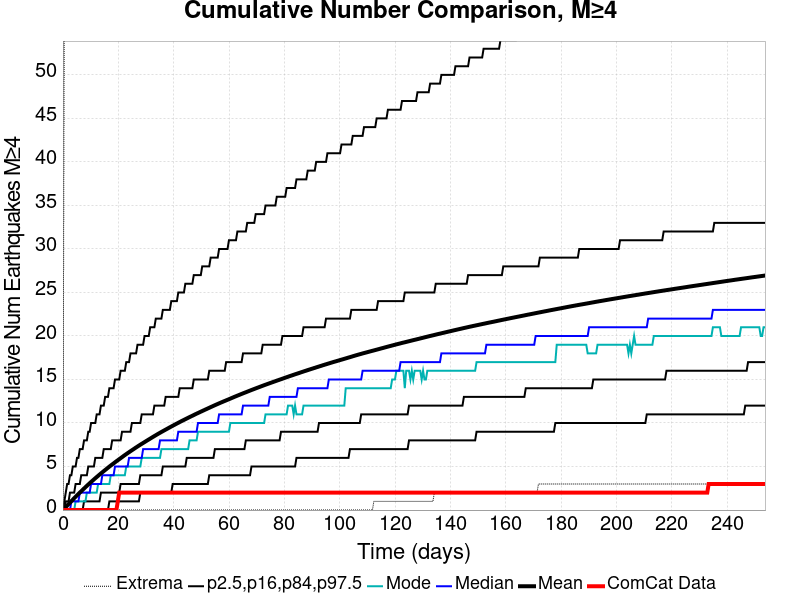

The table this chart was drawn from, first rows:
Time (days), ComCat Data, Simulation Mean, Simulation Median, Simulation Mode, Simulation Minimum, Simulation Maximum, 2.5 %-ile, 16 %-ile, 84 %-ile, 97.5 %-ile
0.0, 0.0, 0.0, 0.0, 0.0, 0.0, 0.0, 0.0, 0.0, 0.0, 0.0
0.5084, 0.0, 0.1637, 0.0, 0.0, 0.0, 62.0, 0.0, 0.0, 0.0, 1.0
1.017, 0.0, 0.3359, 0.0, 0.0, 0.0, 80.0, 0.0, 0.0, 1.0, 2.0
1.525, 0.0, 0.5072, 0.0, 0.0, 0.0, 96.0, 0.0, 0.0, 1.0, 3.0
2.034, 0.0, 0.6811, 0.0, 0.0, 0.0, 105.0, 0.0, 0.0, 1.0, 3.0
2.542, 0.0, 0.8531, 0.0, 0.0, 0.0, 113.0, 0.0, 0.0, 2.0, 4.0
3.05, 0.0, 1.022, 1.0, 0.0, 0.0, 117.0, 0.0, 0.0, 2.0, 4.0
3.559, 0.0, 1.192, 1.0, 0.0, 0.0, 120.0, 0.0, 0.0, 2.0, 5.0
4.067, 0.0, 1.361, 1.0, 0.0, 0.0, 124.0, 0.0, 0.0, 2.0, 5.0
4.576, 0.0, 1.525, 1.0, 1.0, 0.0, 126.0, 0.0, 0.0, 3.0, 5.0
5.084, 0.0, 1.688, 1.0, 1.0, 0.0, 128.0, 0.0, 0.0, 3.0, 6.0
5.592, 0.0, 1.846, 1.0, 1.0, 0.0, 131.0, 0.0, 0.0, 3.0, 6.0
6.101, 0.0, 2.007, 2.0, 1.0, 0.0, 134.0, 0.0, 0.0, 3.0, 7.0
6.609, 0.0, 2.162, 2.0, 1.0, 0.0, 135.0, 0.0, 0.0, 4.0, 7.0
7.117, 0.0, 2.318, 2.0, 1.0, 0.0, 136.0, 0.0, 0.0, 4.0, 7.0
7.626, 0.0, 2.474, 2.0, 1.0, 0.0, 137.0, 0.0, 1.0, 4.0, 8.0
8.134, 0.0, 2.629, 2.0, 1.0, 0.0, 140.0, 0.0, 1.0, 4.0, 8.0
8.643, 0.0, 2.782, 2.0, 2.0, 0.0, 140.0, 0.0, 1.0, 4.0, 8.0
9.151, 0.0, 2.932, 2.0, 2.0, 0.0, 147.0, 0.0, 1.0, 5.0, 9.0
9.659, 0.0, 3.08, 2.0, 2.0, 0.0, 151.0, 0.0, 1.0, 5.0, 9.0
10.17, 0.0, 3.226, 3.0, 2.0, 0.0, 151.0, 0.0, 1.0, 5.0, 10.0
10.68, 0.0, 3.37, 3.0, 2.0, 0.0, 152.0, 0.0, 1.0, 5.0, 10.0
11.18, 0.0, 3.514, 3.0, 2.0, 0.0, 153.0, 0.0, 1.0, 5.0, 10.0
11.69, 0.0, 3.656, 3.0, 2.0, 0.0, 159.0, 0.0, 1.0, 6.0, 10.0
12.2, 0.0, 3.796, 3.0, 2.0, 0.0, 167.0, 0.0, 1.0, 6.0, 11.0
12.71, 0.0, 3.934, 3.0, 3.0, 0.0, 172.0, 0.0, 1.0, 6.0, 11.0
13.22, 0.0, 4.071, 3.0, 3.0, 0.0, 177.0, 0.0, 1.0, 6.0, 11.0
13.73, 0.0, 4.206, 3.0, 3.0, 0.0, 183.0, 0.0, 2.0, 6.0, 12.0
14.23, 0.0, 4.339, 4.0, 3.0, 0.0, 183.0, 0.0, 2.0, 6.0, 12.0
14.74, 0.0, 4.47, 4.0, 3.0, 0.0, 183.0, 0.0, 2.0, 7.0, 12.0
15.25, 0.0, 4.6, 4.0, 3.0, 0.0, 188.0, 0.0, 2.0, 7.0, 13.0
15.76, 0.0, 4.73, 4.0, 3.0, 0.0, 191.0, 0.0, 2.0, 7.0, 13.0
16.27, 0.0, 4.862, 4.0, 3.0, 0.0, 196.0, 0.0, 2.0, 7.0, 13.0
16.78, 0.0, 4.991, 4.0, 3.0, 0.0, 197.0, 1.0, 2.0, 7.0, 14.0
17.29, 0.0, 5.117, 4.0, 4.0, 0.0, 199.0, 1.0, 2.0, 7.0, 14.0
17.79, 0.0, 5.239, 4.0, 4.0, 0.0, 200.0, 1.0, 2.0, 8.0, 14.0
18.3, 0.0, 5.361, 4.0, 4.0, 0.0, 200.0, 1.0, 2.0, 8.0, 14.0
18.81, 0.0, 5.484, 5.0, 4.0, 0.0, 202.0, 1.0, 2.0, 8.0, 15.0
19.32, 0.0, 5.607, 5.0, 4.0, 0.0, 204.0, 1.0, 2.0, 8.0, 15.0
19.83, 1.0, 5.725, 5.0, 4.0, 0.0, 204.0, 1.0, 2.0, 8.0, 15.0
20.34, 2.0, 5.843, 5.0, 4.0, 0.0, 206.0, 1.0, 2.0, 8.0, 15.0
20.84, 2.0, 5.961, 5.0, 4.0, 0.0, 208.0, 1.0, 3.0, 8.0, 16.0
21.35, 2.0, 6.079, 5.0, 4.0, 0.0, 209.0, 1.0, 3.0, 9.0, 16.0
21.86, 2.0, 6.199, 5.0, 4.0, 0.0, 209.0, 1.0, 3.0, 9.0, 16.0
22.37, 2.0, 6.315, 5.0, 4.0, 0.0, 209.0, 1.0, 3.0, 9.0, 16.0
22.88, 2.0, 6.428, 5.0, 5.0, 0.0, 211.0, 1.0, 3.0, 9.0, 17.0
23.39, 2.0, 6.541, 5.0, 5.0, 0.0, 211.0, 1.0, 3.0, 9.0, 17.0
23.89, 2.0, 6.651, 6.0, 5.0, 0.0, 214.0, 1.0, 3.0, 9.0, 17.0
24.4, 2.0, 6.761, 6.0, 5.0, 0.0, 214.0, 1.0, 3.0, 9.0, 18.0
24.91, 2.0, 6.871, 6.0, 5.0, 0.0, 214.0, 1.0, 3.0, 10.0, 18.0
25.42, 2.0, 6.978, 6.0, 5.0, 0.0, 215.0, 1.0, 3.0, 10.0, 18.0
25.93, 2.0, 7.087, 6.0, 5.0, 0.0, 215.0, 1.0, 3.0, 10.0, 18.0
26.44, 2.0, 7.195, 6.0, 5.0, 0.0, 216.0, 1.0, 3.0, 10.0, 18.0
26.94, 2.0, 7.299, 6.0, 5.0, 0.0, 216.0, 1.0, 3.0, 10.0, 19.0
27.45, 2.0, 7.405, 6.0, 5.0, 0.0, 216.0, 1.0, 3.0, 10.0, 19.0
27.96, 2.0, 7.509, 6.0, 5.0, 0.0, 216.0, 2.0, 4.0, 10.0, 19.0
28.47, 2.0, 7.609, 6.0, 6.0, 0.0, 216.0, 2.0, 4.0, 11.0, 19.0
28.98, 2.0, 7.707, 7.0, 6.0, 0.0, 217.0, 2.0, 4.0, 11.0, 19.0
29.49, 2.0, 7.808, 7.0, 6.0, 0.0, 217.0, 2.0, 4.0, 11.0, 20.0
29.99, 2.0, 7.909, 7.0, 6.0, 0.0, 217.0, 2.0, 4.0, 11.0, 20.0
... 440 more rows
